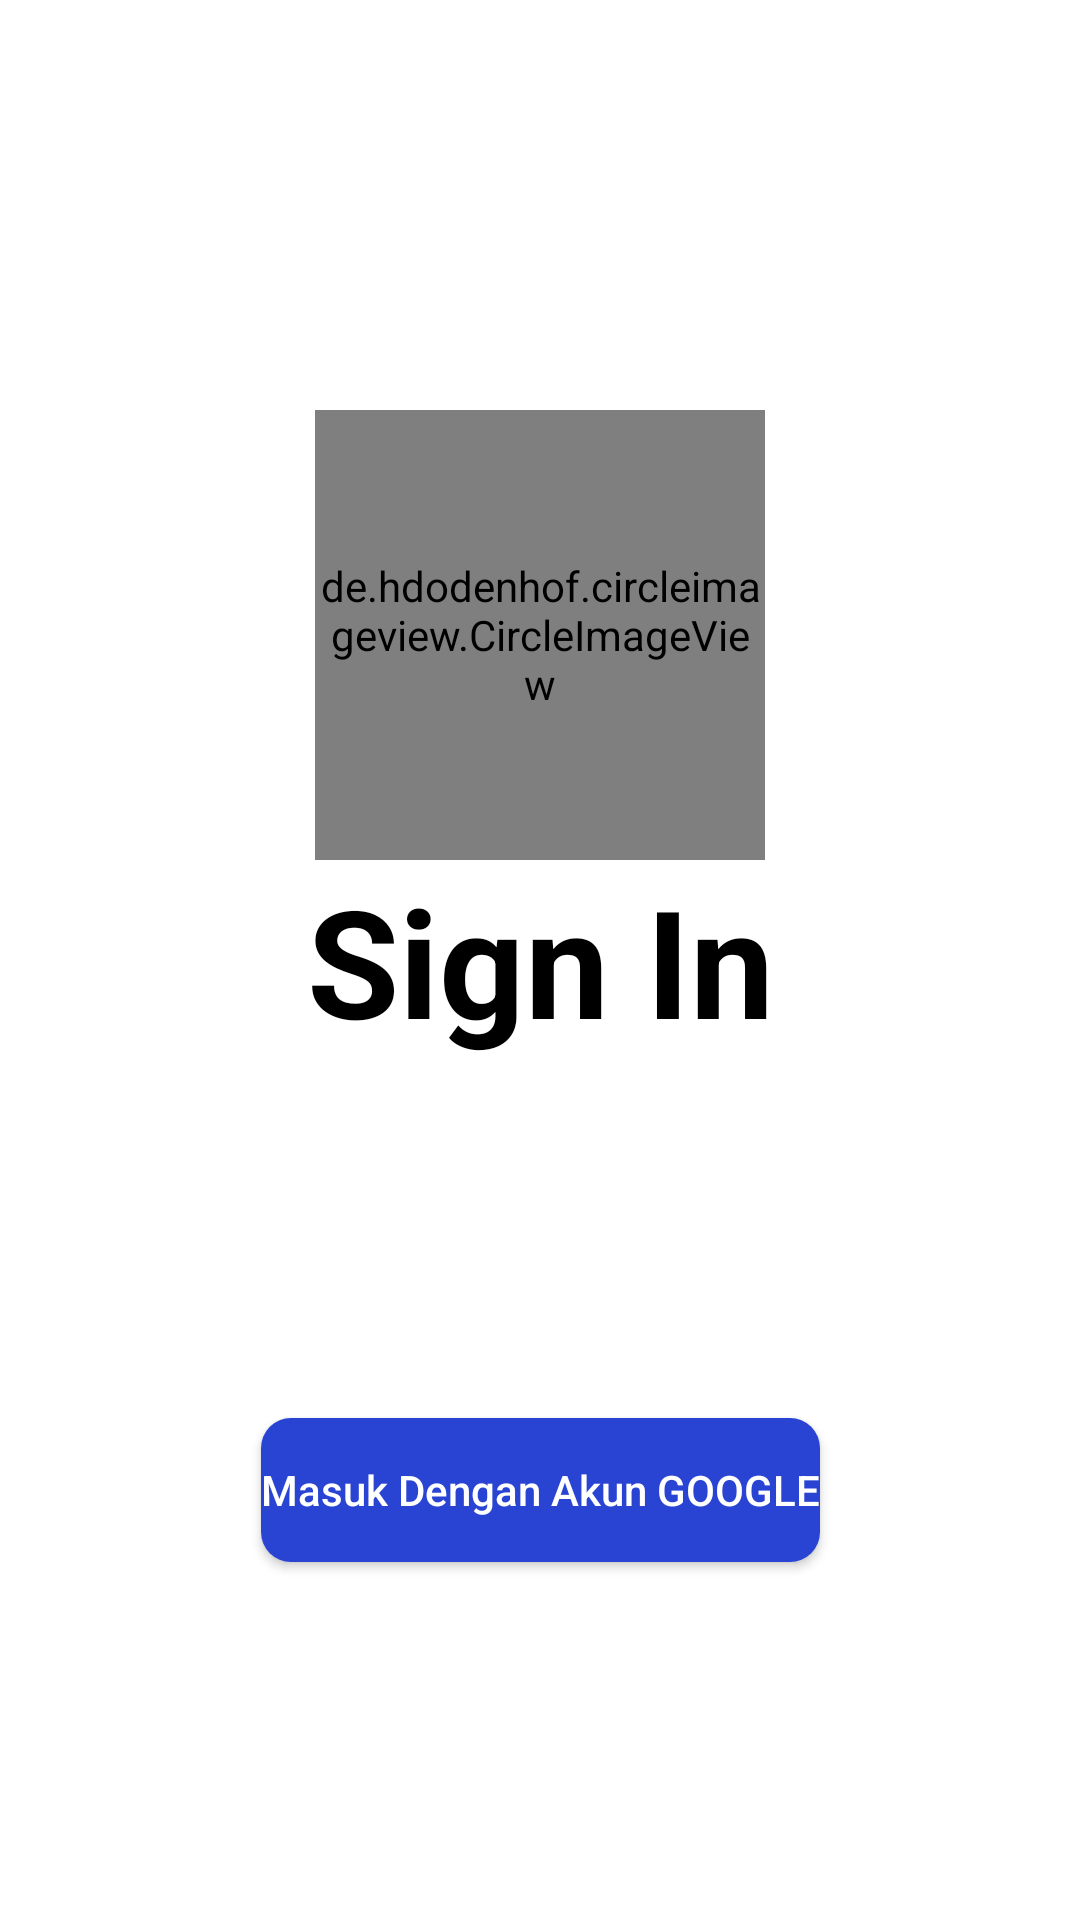

Produce the Android XML layout that renders to this screen, including the resource entries it uses.
<!-- AndroidManifest.xml: application theme Theme.ToDoApp -->
<!-- res/layout/activity_login.xml -->
<?xml version="1.0" encoding="utf-8"?>
<androidx.constraintlayout.widget.ConstraintLayout xmlns:android="http://schemas.android.com/apk/res/android"
    xmlns:app="http://schemas.android.com/apk/res-auto"
    xmlns:tools="http://schemas.android.com/tools"
    android:layout_width="match_parent"
    android:layout_height="match_parent"
    tools:context=".ui.login.LoginActivity">

    <de.hdodenhof.circleimageview.CircleImageView
        android:id="@+id/img_google"
        android:layout_width="150dp"
        android:layout_height="150dp"
        android:src="@drawable/ic_search"
        app:layout_constraintBottom_toTopOf="@id/tv_sign_in"
        app:layout_constraintEnd_toEndOf="parent"
        app:layout_constraintStart_toStartOf="parent"
        app:layout_constraintTop_toTopOf="parent"
        app:layout_constraintVertical_bias="1.0" />

    <TextView
        android:id="@+id/tv_sign_in"
        android:layout_width="wrap_content"
        android:layout_height="wrap_content"
        app:layout_constraintTop_toTopOf="parent"
        app:layout_constraintStart_toStartOf="parent"
        app:layout_constraintEnd_toEndOf="parent"
        app:layout_constraintBottom_toBottomOf="parent"
        android:text="Sign In"
        android:textSize="50sp"
        android:textStyle="bold"
        android:textColor="@color/black"
        />

    <Button
        android:id="@+id/btn_sign_in"
        android:layout_width="wrap_content"
        android:layout_height="wrap_content"
        app:layout_constraintTop_toBottomOf="@id/tv_sign_in"
        app:layout_constraintStart_toStartOf="@id/tv_sign_in"
        app:layout_constraintEnd_toEndOf="@id/tv_sign_in"
        app:layout_constraintBottom_toBottomOf="parent"
        android:background="@drawable/bg_button"
        android:drawableLeft="@drawable/ic_search_logo"
        android:textColor="@color/white"
        android:text="Masuk Dengan Akun GOOGLE"
        android:textAllCaps="false"
        />



</androidx.constraintlayout.widget.ConstraintLayout>
<!-- resources referenced by this layout -->
<resources>
  <color name="black">#FF000000</color>
  <color name="white">#FFFFFFFF</color>
  <!-- drawable bg_button (drawable) -->
  <?xml version="1.0" encoding="utf-8"?>
  <shape xmlns:android="http://schemas.android.com/apk/res/android"
      android:shape="rectangle" android:padding="10dp">
      
      <solid android:color="#2943D3"/>
      <corners android:radius="10dp"/>
  </shape>
  <style name="Theme.ToDoApp" parent="Theme.MaterialComponents.DayNight.NoActionBar">
          
          <item name="colorPrimary">@color/purple_500</item>
          <item name="colorPrimaryVariant">@color/purple_700</item>
          <item name="colorOnPrimary">@color/white</item>
          
          <item name="colorSecondary">@color/teal_200</item>
          <item name="colorSecondaryVariant">@color/teal_700</item>
          <item name="colorOnSecondary">@color/black</item>
          
          <item name="android:statusBarColor" tools:targetApi="l">?attr/colorPrimaryVariant</item>
          
          <item name="floatingActionButtonStyle">@style/FloatingActionButtonStyle</item>
      </style>
  <color name="purple_500">#FF6200EE</color>
  <color name="purple_700">#FF3700B3</color>
  <color name="teal_200">#FF03DAC5</color>
  <color name="teal_700">#FF018786</color>
  <style name="FloatingActionButtonStyle" parent="Widget.Design.FloatingActionButton">
          <item name="shapeAppearanceOverlay">@style/FabShapeStyle</item>
      </style>
  <style name="FabShapeStyle" parent="ShapeAppearance.MaterialComponents.MediumComponent">
          <item name="cornerSize">20%</item>
  
      </style>
</resources>
